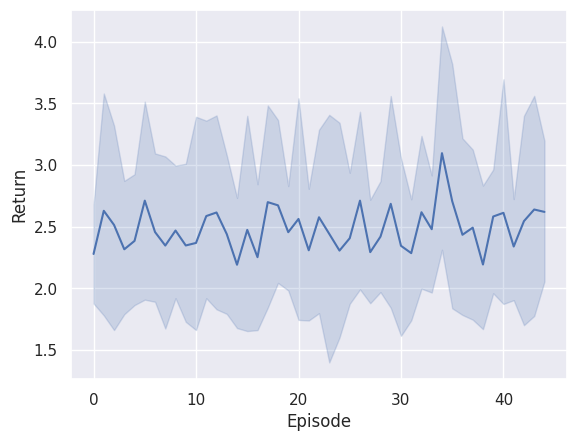

Here is the Python script that generated this plot:
# # import libraries
# import numpy as np
# import scipy.stats
# import matplotlib.pyplot as plt
#
# # create data sets with 45 values each
# seed1 = np.random.normal(1.5, 0.2, 45)
# seed2 = np.random.normal(2.0, 0.3, 45)
# seed3 = np.random.normal(2.5, 0.4, 45)
# seed4 = np.random.normal(3.0, 0.5, 45)
# seed5 = np.random.normal(3.5, 0.6, 45)
#
# # stack data sets into a 2D array
# data = np.stack([seed1, seed2, seed3, seed4, seed5])
#
# # calculate mean and SEM along the columns
# mean = np.mean(data, axis=0)
# sem = scipy.stats.sem(data, axis=0)
#
# # create figure and axis
# fig, ax = plt.subplots()
#
# # plot mean and SEM
# ax.plot(mean, label='mean')
# ax.fill_between(np.arange(len(mean)), mean-sem, mean+sem, alpha=0.5, label='SEM')
#
# # add labels, legends, titles, etc.
# ax.set_xlabel('Value')
# ax.set_ylabel('Value')
# ax.set_xticks(np.linspace(1, 4, 9))
# ax.legend()
# ax.set_title('Mean and SEM of five seeds with 45 data points each')
# plt.show()

import matplotlib.pyplot as plt
import numpy as np
import seaborn as sns
sns.set()

seed1 = np.random.normal(1.5, 0.2, 45)
seed2 = np.random.normal(2.0, 0.3, 45)
seed3 = np.random.normal(2.5, 0.4, 45)
seed4 = np.random.normal(3.0, 0.5, 45)
seed5 = np.random.normal(3.5, 0.6, 45)

data = np.concatenate((seed1, seed2, seed3, seed4, seed5))
episode = np.concatenate((np.arange(45), np.arange(45), np.arange(45), np.arange(45), np.arange(45)))
sns.lineplot(x=episode, y=data)
plt.xlabel('Episode')
plt.ylabel('Return')
plt.show()
